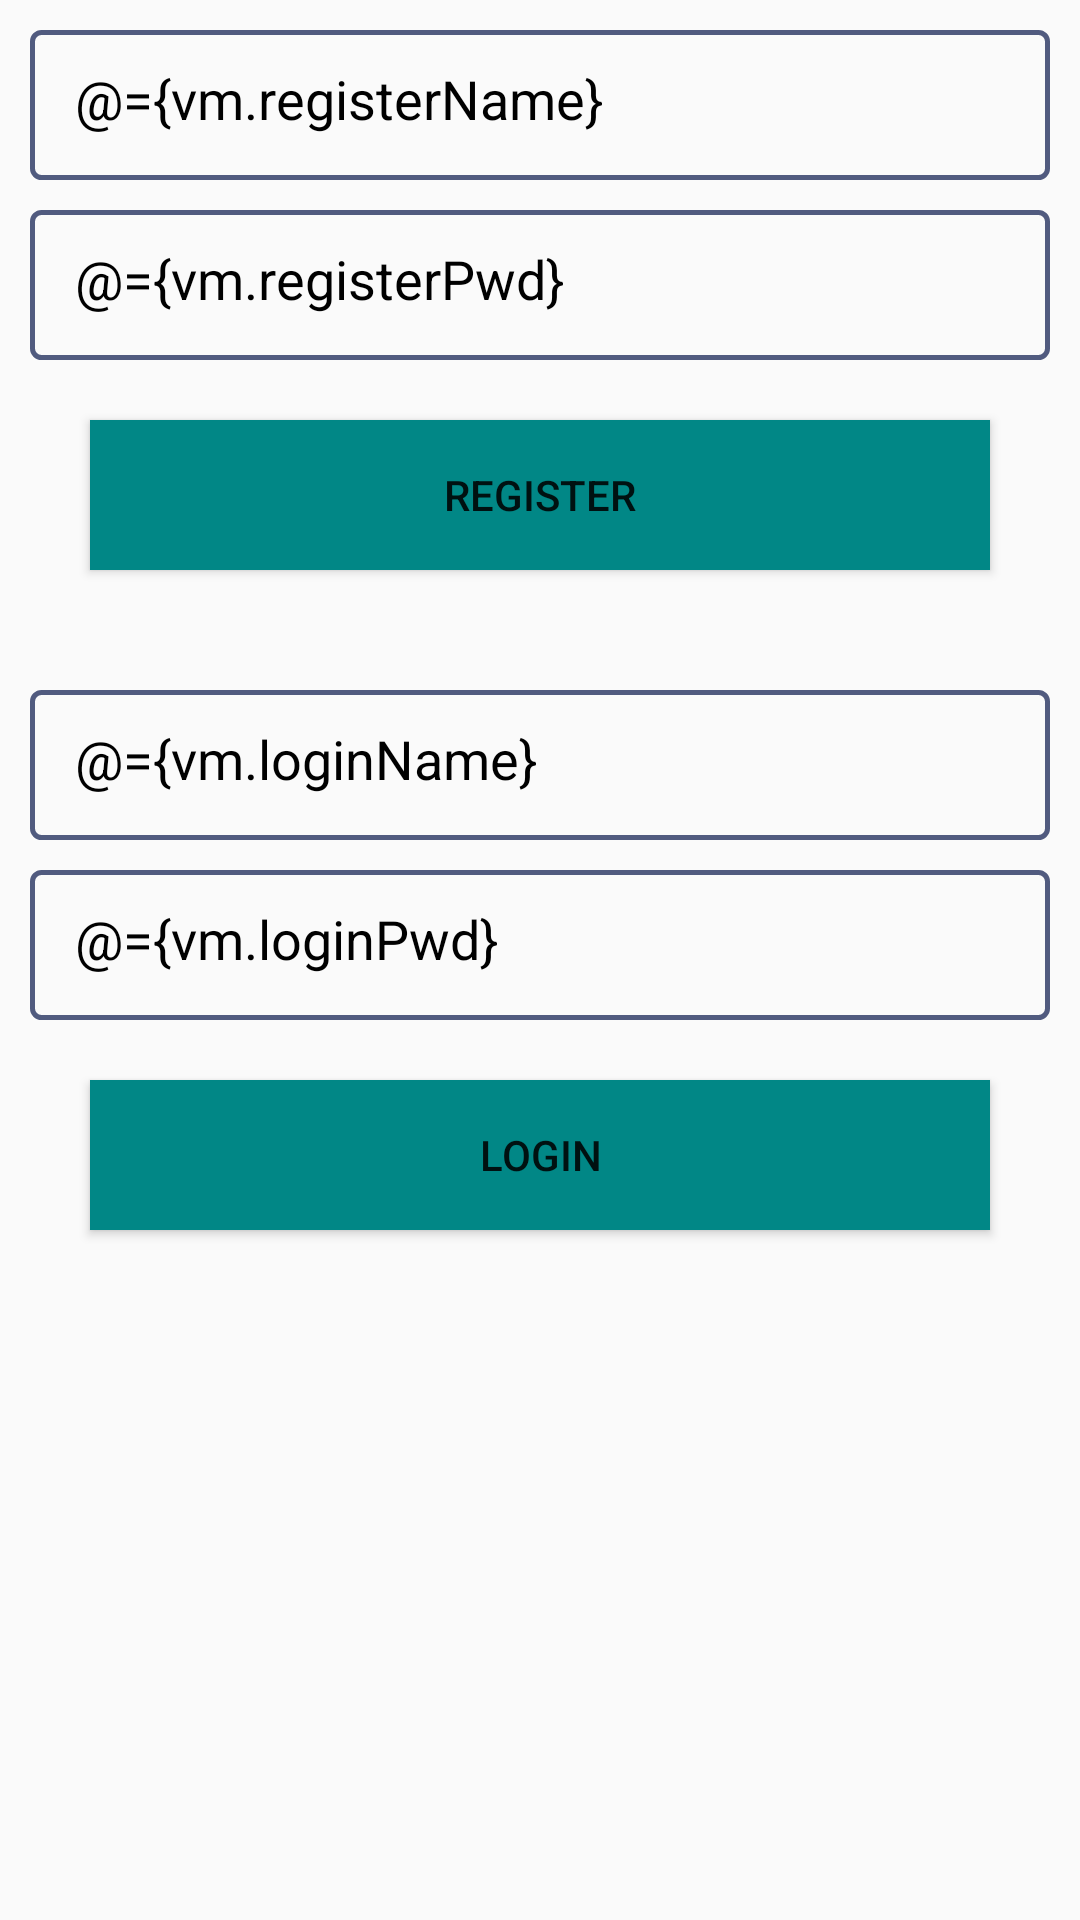

Produce the Android XML layout that renders to this screen, including the resource entries it uses.
<!-- AndroidManifest.xml: application theme styleMvvm -->
<!-- res/layout/act_login.xml -->
<?xml version="1.0" encoding="utf-8"?>
<layout xmlns:android="http://schemas.android.com/apk/res/android">

    <data>

        <variable
            name="vm"
            type="com.kay.demo.mvvm.vm.LoginVm" />

    </data>

    <LinearLayout
        android:layout_width="match_parent"
        android:layout_height="match_parent"
        android:orientation="vertical">

        <LinearLayout
            android:layout_width="match_parent"
            android:layout_height="wrap_content"
            android:layout_margin="10dp"
            android:orientation="vertical">

            <EditText
                android:layout_width="match_parent"
                android:layout_height="50dp"
                android:layout_marginBottom="10dp"
                android:background="@drawable/bg_bk"
                android:hint="register name"
                android:maxLength="2000"
                android:padding="15dp"
                android:text="@={vm.registerName}"
                android:textColor="@color/black" />

            <EditText
                android:layout_width="match_parent"
                android:layout_height="50dp"
                android:background="@drawable/bg_bk"
                android:hint="register pwd"
                android:maxLength="2000"
                android:padding="15dp"
                android:text="@={vm.registerPwd}"
                android:textColor="@color/black" />

            <Button
                android:layout_width="match_parent"
                android:layout_height="50dp"
                android:layout_margin="20dp"
                android:background="@color/teal_700"
                android:onClick="@{()->vm.register()}"
                android:text="register" />

        </LinearLayout>

        <LinearLayout
            android:layout_width="match_parent"
            android:layout_height="wrap_content"
            android:layout_margin="10dp"
            android:orientation="vertical">

            <EditText
                android:layout_width="match_parent"
                android:layout_height="50dp"
                android:layout_marginBottom="10dp"
                android:background="@drawable/bg_bk"
                android:hint="login name"
                android:maxLength="2000"
                android:padding="15dp"
                android:text="@={vm.loginName}"
                android:textColor="@color/black" />

            <EditText
                android:layout_width="match_parent"
                android:layout_height="50dp"
                android:background="@drawable/bg_bk"
                android:hint="login pwd"
                android:maxLength="2000"
                android:padding="15dp"
                android:text="@={vm.loginPwd}"
                android:textColor="@color/black" />

            <Button
                android:layout_width="match_parent"
                android:layout_height="50dp"
                android:layout_margin="20dp"
                android:background="@color/teal_700"
                android:onClick="@{()->vm.login()}"
                android:text="login" />

        </LinearLayout>

    </LinearLayout>

</layout>
<!-- resources referenced by this layout -->
<resources>
  <color name="black">#FF000000</color>
  <color name="teal_700">#FF018786</color>
  <!-- drawable bg_bk (drawable) -->
  <?xml version="1.0" encoding="utf-8"?>
  <shape xmlns:android="http://schemas.android.com/apk/res/android">/>
      <corners android:radius="3dp" />
      <stroke
          android:width="1.5dp"
          android:color="#515B7F" />
      <padding
          android:bottom="1dp"
          android:left="1dp"
          android:right="1dp"
          android:top="1dp" />
  </shape>
  <style name="styleMvvm" parent="Theme.AppCompat.Light.NoActionBar">
          <item name="colorPrimary">#ffffffff</item> 
          <item name="colorPrimaryDark">#ffffffff</item> 
          <item name="colorAccent">@color/teal_200</item>
          <item name="android:windowActionBar">false</item>
          <item name="android:windowTranslucentStatus">true</item>
          
          <item name="android:windowTranslucentNavigation">false</item>
      </style>
  <color name="teal_200">#FF03DAC5</color>
</resources>
